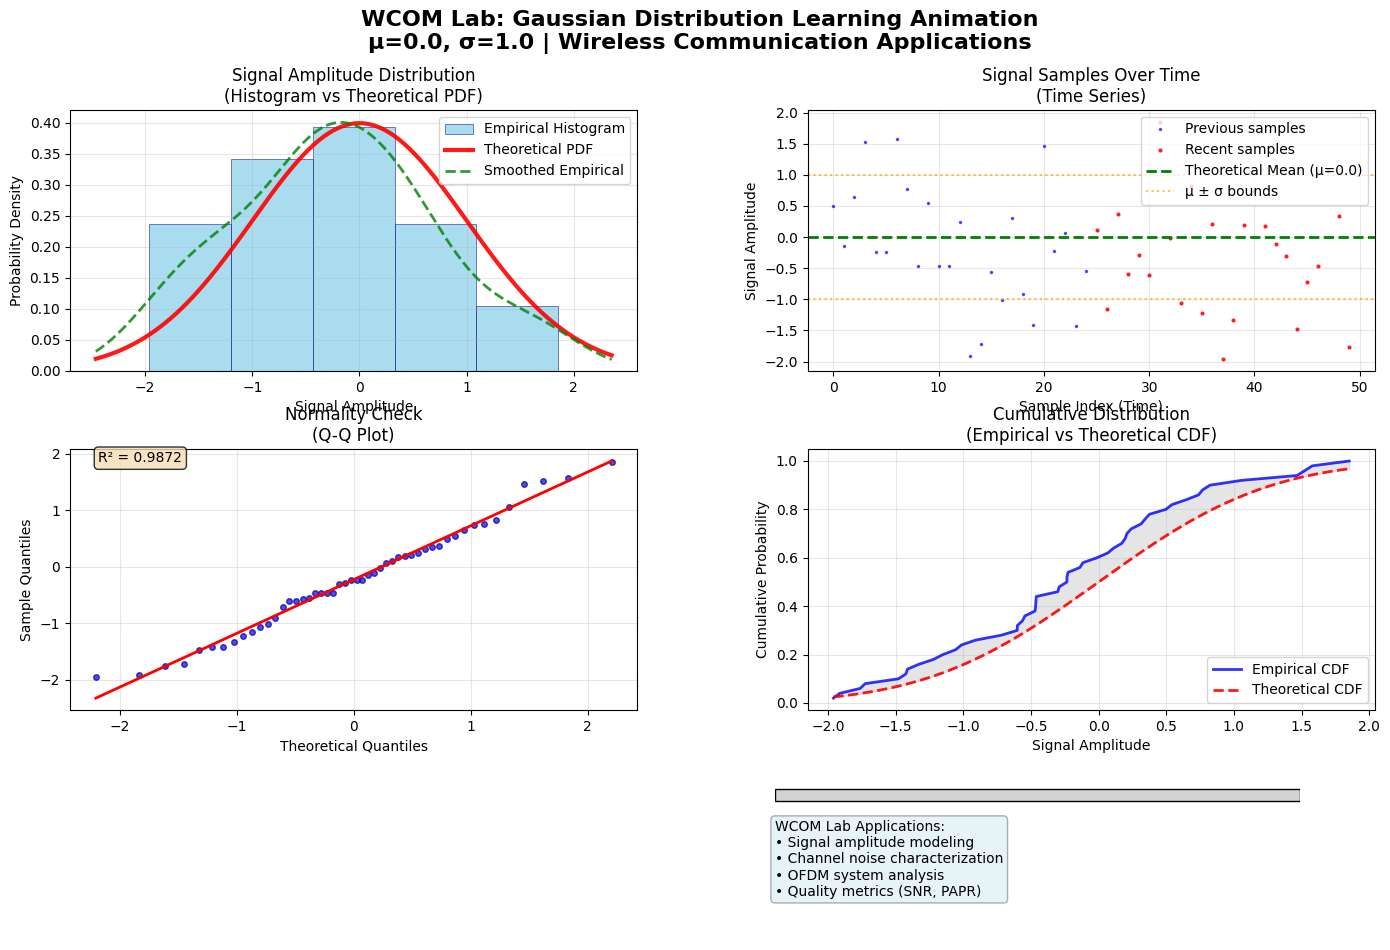

Here is the Python script that generated this plot:
# -*- coding: utf-8 -*-
"""
WCOM Lab Assignment 1: Animated Gaussian Distribution Learning
==============================================================

This program generates and animates the learning/intuition behind the Gaussian (normal) 
distribution for wireless communication applications. It demonstrates how sample statistics 
converge to theoretical values as sample size increases.

Author: WCOM Lab - LNMIIT
Course: Wireless Communication Laboratory
Assignment: 1 - Gaussian Random Variable Distribution with Animation
"""

import numpy as np
import scipy.stats as stats
import matplotlib.pyplot as plt
from matplotlib.animation import FuncAnimation
import matplotlib.patches as patches

# =============================================================================
# USER-CONFIGURABLE PARAMETERS
# =============================================================================

# Distribution parameters
mu = 0.0                    # Mean of the normal distribution
sigma = 1.0                 # Standard deviation of the normal distribution

# Animation parameters
initial_sample_size = 50    # Initial number of samples
max_sample_size = 2000      # Maximum number of samples
batch_size = 25             # Number of samples to add in each animation step
random_seed = 42            # Random seed for reproducibility

# Animation settings
animation_interval = 300    # Milliseconds between frames
save_animation = False      # Set to True to save animation as GIF/MP4

# =============================================================================
# INITIALIZATION
# =============================================================================

print("=" * 60)
print("WCOM Lab - Gaussian Distribution Animation")
print("=" * 60)
print(f"Parameters: μ={mu}, σ={sigma}")
print(f"Sample progression: {initial_sample_size} → {max_sample_size} (batch: {batch_size})")
print("=" * 60)

# Initialize random number generator
np.random.seed(random_seed)

# Generate initial samples
samples = np.random.normal(loc=mu, scale=sigma, size=initial_sample_size)

print(f"Initial samples generated: {len(samples)}")
print(f"Initial sample statistics:")
print(f"  Mean: {np.mean(samples):.4f} (theoretical: {mu})")
print(f"  Std:  {np.std(samples, ddof=1):.4f} (theoretical: {sigma})")

# =============================================================================
# FIGURE AND SUBPLOT SETUP
# =============================================================================

# Create figure with enhanced styling for WCOM lab
plt.style.use('default')
fig = plt.figure(figsize=(15, 10))
fig.suptitle('WCOM Lab: Gaussian Distribution Learning Animation\n' + 
             f'μ={mu}, σ={sigma} | Wireless Communication Applications', 
             fontsize=16, fontweight='bold', y=0.95)

# Create 2x2 grid of subplots with custom spacing
gs = fig.add_gridspec(2, 2, hspace=0.3, wspace=0.3, 
                      left=0.08, right=0.95, top=0.85, bottom=0.25)

ax_hist = fig.add_subplot(gs[0, 0])
ax_time = fig.add_subplot(gs[0, 1])
ax_qq = fig.add_subplot(gs[1, 0])
ax_cdf = fig.add_subplot(gs[1, 1])

axes = [ax_hist, ax_time, ax_qq, ax_cdf]

# Set initial titles with WCOM context
ax_hist.set_title("Signal Amplitude Distribution\n(Histogram vs Theoretical PDF)", fontsize=12)
ax_time.set_title("Signal Samples Over Time\n(Time Series)", fontsize=12)
ax_qq.set_title("Normality Check\n(Q-Q Plot)", fontsize=12)
ax_cdf.set_title("Cumulative Distribution\n(Empirical vs Theoretical CDF)", fontsize=12)

# =============================================================================
# PLOTTING FUNCTIONS
# =============================================================================

def plot_histogram(samples, ax, mu, sigma):
    """
    Plots histogram with theoretical PDF and smoothed empirical distribution.
    Relevant for analyzing signal amplitude distributions in wireless systems.
    """
    ax.clear()
    
    # Plot histogram
    n, bins, patches = ax.hist(samples, bins=min(50, len(samples)//10), 
                              density=True, alpha=0.7, color='skyblue', 
                              edgecolor='navy', linewidth=0.5,
                              label='Empirical Histogram')
    
    # Theoretical PDF
    x_range = np.linspace(samples.min() - 0.5*sigma, samples.max() + 0.5*sigma, 200)
    theoretical_pdf = stats.norm.pdf(x_range, mu, sigma)
    ax.plot(x_range, theoretical_pdf, 'r-', linewidth=3, 
            label='Theoretical PDF', alpha=0.9)
    
    # Smoothed empirical distribution (KDE)
    if len(samples) > 10:
        try:
            kde = stats.gaussian_kde(samples)
            ax.plot(x_range, kde(x_range), 'g--', linewidth=2, 
                   label='Smoothed Empirical', alpha=0.8)
        except:
            pass
    
    ax.set_title("Signal Amplitude Distribution\n(Histogram vs Theoretical PDF)", fontsize=12)
    ax.set_xlabel("Signal Amplitude")
    ax.set_ylabel("Probability Density")
    ax.legend(loc='upper right', fontsize=10)
    ax.grid(True, alpha=0.3)

def plot_time_series(samples, ax):
    """
    Plots samples as time series - relevant for signal analysis over time.
    """
    ax.clear()
    
    # Plot samples with different colors for recent additions
    sample_indices = np.arange(len(samples))
    
    # Older samples in blue
    if len(samples) > batch_size:
        ax.plot(sample_indices[:-batch_size], samples[:-batch_size], 
               'b.', alpha=0.6, markersize=3, label='Previous samples')
    
    # Recent samples in red
    recent_start = max(0, len(samples) - batch_size)
    ax.plot(sample_indices[recent_start:], samples[recent_start:], 
           'r.', alpha=0.8, markersize=4, label='Recent samples')
    
    # Add theoretical mean line
    ax.axhline(y=mu, color='green', linestyle='--', linewidth=2, 
              label=f'Theoretical Mean (μ={mu})')
    
    # Add ±σ bounds
    ax.axhline(y=mu + sigma, color='orange', linestyle=':', alpha=0.7, 
              label=f'μ ± σ bounds')
    ax.axhline(y=mu - sigma, color='orange', linestyle=':', alpha=0.7)
    
    ax.set_title("Signal Samples Over Time\n(Time Series)", fontsize=12)
    ax.set_xlabel("Sample Index (Time)")
    ax.set_ylabel("Signal Amplitude")
    ax.legend(loc='upper right', fontsize=10)
    ax.grid(True, alpha=0.3)

def plot_qq(samples, ax, mu, sigma):
    """
    Q-Q plot for normality testing - important for validating Gaussian assumptions
    in wireless channel modeling.
    """
    ax.clear()
    
    # Generate Q-Q plot
    stats.probplot(samples, dist="norm", sparams=(mu, sigma), plot=ax)
    
    # Enhance the plot
    ax.get_lines()[0].set_markerfacecolor('blue')
    ax.get_lines()[0].set_markeredgecolor('darkblue')
    ax.get_lines()[0].set_markersize(4)
    ax.get_lines()[0].set_alpha(0.7)
    
    ax.get_lines()[1].set_color('red')
    ax.get_lines()[1].set_linewidth(2)
    
    ax.set_title("Normality Check\n(Q-Q Plot)", fontsize=12)
    ax.set_xlabel("Theoretical Quantiles")
    ax.set_ylabel("Sample Quantiles")
    ax.grid(True, alpha=0.3)
    
    # Add R² correlation coefficient
    theoretical_quantiles = stats.norm.ppf(np.linspace(0.01, 0.99, len(samples)), mu, sigma)
    sample_quantiles = np.sort(samples)
    if len(theoretical_quantiles) == len(sample_quantiles):
        r_squared = np.corrcoef(theoretical_quantiles, sample_quantiles)[0, 1]**2
        ax.text(0.05, 0.95, f'R² = {r_squared:.4f}', transform=ax.transAxes,
               bbox=dict(boxstyle='round', facecolor='wheat', alpha=0.8),
               fontsize=10)

def plot_cdf(samples, ax, mu, sigma):
    """
    Empirical vs Theoretical CDF comparison - useful for channel characterization.
    """
    ax.clear()
    
    # Empirical CDF
    sorted_samples = np.sort(samples)
    y_empirical = np.arange(1, len(sorted_samples) + 1) / len(sorted_samples)
    ax.plot(sorted_samples, y_empirical, 'b-', linewidth=2, 
           label='Empirical CDF', alpha=0.8)
    
    # Theoretical CDF
    x_range = np.linspace(sorted_samples.min(), sorted_samples.max(), 200)
    theoretical_cdf = stats.norm.cdf(x_range, mu, sigma)
    ax.plot(x_range, theoretical_cdf, 'r--', linewidth=2, 
           label='Theoretical CDF', alpha=0.9)
    
    ax.set_title("Cumulative Distribution\n(Empirical vs Theoretical CDF)", fontsize=12)
    ax.set_xlabel("Signal Amplitude")
    ax.set_ylabel("Cumulative Probability")
    ax.legend(loc='lower right', fontsize=10)
    ax.grid(True, alpha=0.3)
    
    # Add shaded area showing difference
    if len(x_range) == len(theoretical_cdf):
        empirical_interp = np.interp(x_range, sorted_samples, y_empirical)
        ax.fill_between(x_range, empirical_interp, theoretical_cdf, 
                       alpha=0.2, color='gray', label='Difference')

# =============================================================================
# STATISTICS CALCULATION
# =============================================================================

def calculate_statistics(samples, mu, sigma):
    """
    Calculate comprehensive statistics for wireless communication analysis.
    """
    n = len(samples)
    emp_mean = np.mean(samples)
    emp_var = np.var(samples, ddof=1)
    emp_std = np.sqrt(emp_var)
    
    # Errors
    mean_error = abs(emp_mean - mu)
    var_error = abs(emp_var - sigma**2)
    
    # Statistical tests
    ks_stat, ks_pvalue = stats.kstest(samples, 'norm', args=(mu, sigma))
    
    # Additional wireless-relevant statistics
    snr_db = 20 * np.log10(abs(emp_mean) / emp_std) if emp_std > 0 else float('inf')
    
    # Peak-to-Average Power Ratio (PAPR) - relevant for OFDM systems
    peak_power = np.max(samples**2)
    avg_power = np.mean(samples**2)
    papr_db = 10 * np.log10(peak_power / avg_power) if avg_power > 0 else float('inf')
    
    return {
        'n': n,
        'emp_mean': emp_mean,
        'emp_var': emp_var,
        'emp_std': emp_std,
        'mean_error': mean_error,
        'var_error': var_error,
        'ks_stat': ks_stat,
        'ks_pvalue': ks_pvalue,
        'snr_db': snr_db,
        'papr_db': papr_db
    }

# =============================================================================
# ANIMATION SETUP
# =============================================================================

# Create statistics display area
stats_ax = fig.add_axes([0.08, 0.02, 0.4, 0.2])
stats_ax.axis('off')

# Create progress bar
progress_ax = fig.add_axes([0.55, 0.15, 0.35, 0.03])
progress_ax.set_xlim(0, 1)
progress_ax.set_ylim(0, 1)
progress_ax.axis('off')

# Progress bar elements
progress_bg = patches.Rectangle((0, 0.3), 1, 0.4, facecolor='lightgray', edgecolor='black')
progress_bar = patches.Rectangle((0, 0.3), 0, 0.4, facecolor='green', alpha=0.7)
progress_ax.add_patch(progress_bg)
progress_ax.add_patch(progress_bar)

# WCOM Lab info
info_ax = fig.add_axes([0.55, 0.02, 0.4, 0.12])
info_ax.axis('off')
info_text = ("WCOM Lab Applications:\n"
            "• Signal amplitude modeling\n"
            "• Channel noise characterization\n"
            "• OFDM system analysis\n"
            "• Quality metrics (SNR, PAPR)")
info_ax.text(0, 1, info_text, transform=info_ax.transAxes, fontsize=10,
            verticalalignment='top', bbox=dict(boxstyle='round', facecolor='lightblue', alpha=0.3))

def update_frame(frame):
    """
    Animation update function called for each frame.
    """
    global samples
    
    current_size = len(samples)
    
    # Calculate new samples to add
    if current_size + batch_size > max_sample_size:
        new_count = max_sample_size - current_size
    else:
        new_count = batch_size
    
    if new_count <= 0:
        return []
    
    # Generate new samples
    new_samples = np.random.normal(loc=mu, scale=sigma, size=new_count)
    samples = np.append(samples, new_samples)
    
    # Update all plots
    plot_histogram(samples, ax_hist, mu, sigma)
    plot_time_series(samples, ax_time)
    plot_qq(samples, ax_qq, mu, sigma)
    plot_cdf(samples, ax_cdf, mu, sigma)
    
    # Calculate and display statistics
    stats = calculate_statistics(samples, mu, sigma)
    
    stats_text = (
        f"SAMPLE STATISTICS (n = {stats['n']})\n"
        f"{'='*40}\n"
        f"Empirical Mean:     {stats['emp_mean']:8.4f}  (Error: {stats['mean_error']:.4f})\n"
        f"Theoretical Mean:   {mu:8.4f}\n"
        f"Empirical Variance: {stats['emp_var']:8.4f}  (Error: {stats['var_error']:.4f})\n"
        f"Theoretical Var:    {sigma**2:8.4f}\n"
        f"Empirical Std:      {stats['emp_std']:8.4f}\n"
        f"\nSTATISTICAL TESTS\n"
        f"{'='*40}\n"
        f"KS Statistic:       {stats['ks_stat']:8.4f}\n"
        f"KS p-value:         {stats['ks_pvalue']:8.4f}\n"
        f"\nWCOM METRICS\n"
        f"{'='*40}\n"
        f"SNR (dB):           {stats['snr_db']:8.2f}\n"
        f"PAPR (dB):          {stats['papr_db']:8.2f}"
    )
    
    stats_ax.clear()
    stats_ax.axis('off')
    stats_ax.text(0, 1, stats_text, transform=stats_ax.transAxes, fontsize=9,
                 verticalalignment='top', fontfamily='monospace',
                 bbox=dict(boxstyle='round', facecolor='lightyellow', alpha=0.8))
    
    # Update progress bar
    progress = len(samples) / max_sample_size
    progress_bar.set_width(progress)
    
    # Add annotations at key frames
    if frame == 0:
        ax_hist.annotate("Starting: Small sample, high variability", 
                        xy=(0.02, 0.98), xycoords='axes fraction',
                        bbox=dict(boxstyle='round', facecolor='yellow', alpha=0.7),
                        fontsize=9)
    elif len(samples) >= max_sample_size * 0.25 and len(samples) < max_sample_size * 0.25 + batch_size:
        ax_hist.annotate("25% complete: Shape emerging", 
                        xy=(0.02, 0.90), xycoords='axes fraction',
                        bbox=dict(boxstyle='round', facecolor='orange', alpha=0.7),
                        fontsize=9)
    elif len(samples) >= max_sample_size * 0.75 and len(samples) < max_sample_size * 0.75 + batch_size:
        ax_hist.annotate("75% complete: Converging to theory", 
                        xy=(0.02, 0.82), xycoords='axes fraction',
                        bbox=dict(boxstyle='round', facecolor='lightgreen', alpha=0.7),
                        fontsize=9)
    elif len(samples) == max_sample_size:
        ax_hist.annotate("Complete: Law of Large Numbers demonstrated!", 
                        xy=(0.02, 0.74), xycoords='axes fraction',
                        bbox=dict(boxstyle='round', facecolor='lightblue', alpha=0.7),
                        fontsize=9)
    
    return []

# =============================================================================
# ANIMATION EXECUTION
# =============================================================================

# Calculate number of frames
num_frames = (max_sample_size - initial_sample_size) // batch_size + 1
if (max_sample_size - initial_sample_size) % batch_size != 0:
    num_frames += 1

print(f"Animation frames: {num_frames}")
print(f"Animation duration: ~{num_frames * animation_interval / 1000:.1f} seconds")

# Create animation
anim = FuncAnimation(fig, update_frame, frames=num_frames, 
                    interval=animation_interval, blit=False, repeat=False)

# Display initial plots
plot_histogram(samples, ax_hist, mu, sigma)
plot_time_series(samples, ax_time)
plot_qq(samples, ax_qq, mu, sigma)
plot_cdf(samples, ax_cdf, mu, sigma)

# Initial statistics
initial_stats = calculate_statistics(samples, mu, sigma)
print(f"Animation ready. Initial KS statistic: {initial_stats['ks_stat']:.4f}")

# Save animation if requested
if save_animation:
    print("Saving animation...")
    try:
        anim.save('wcom_gaussian_animation.gif', writer='pillow', fps=3)
        print("Animation saved as 'wcom_gaussian_animation.gif'")
    except:
        print("Could not save animation. Install pillow or ffmpeg for saving.")

# Show the animation
plt.tight_layout()
plt.show()

print("\nAnimation complete!")
print("Key learning points demonstrated:")
print("1. Law of Large Numbers - sample statistics converge to population parameters")
print("2. Central Limit Theorem - sample distribution approaches normal")
print("3. Statistical validation through KS test and Q-Q plot")
print("4. Wireless communication relevance - signal modeling and characterization")